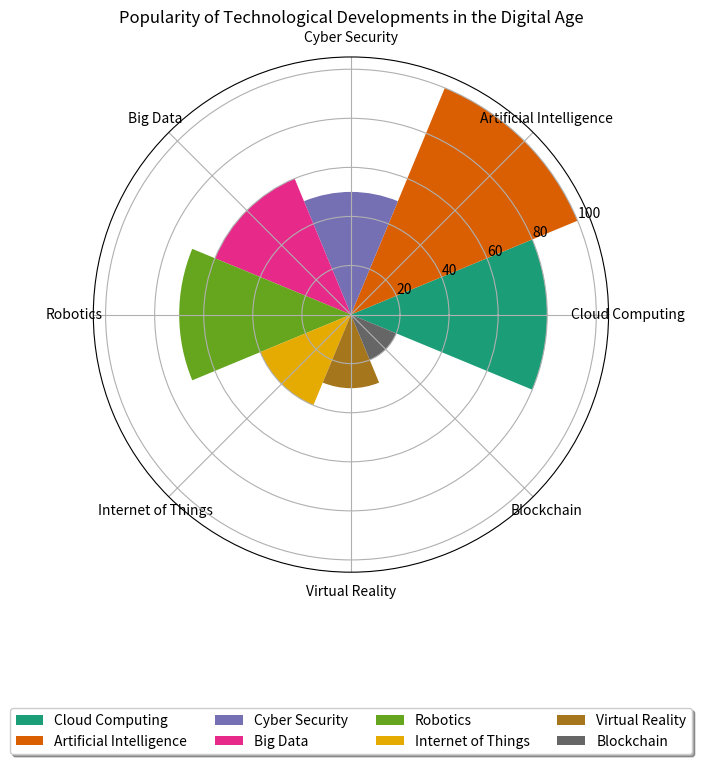

The script that saved this image: (Note: this script raises an exception after producing the figure.)

import matplotlib.pyplot as plt
import numpy as np

data_labels = ['Cloud Computing', 'Artificial Intelligence', 'Cyber Security', 'Big Data', 'Robotics', 'Internet of Things', 'Virtual Reality', 'Blockchain']
data = [80, 100, 50, 60, 70, 40, 30, 20]
line_labels = ['Category', 'Number']

# Create figure
fig = plt.figure(figsize=(8, 8))
ax = fig.add_subplot(1, 1, 1, projection='polar')

# Calculate the sector angle
num_categories = len(data_labels)
sector_angle = (2 * np.pi) / num_categories

# Plot data
for i in range(num_categories):
    ax.bar(sector_angle * i, data[i], width=sector_angle, 
           label=data_labels[i], color=plt.cm.Dark2(i/num_categories))

# Set ticks
ax.set_xticks(np.linspace(0, 2 * np.pi, num_categories, endpoint=False))
ax.set_xticklabels(data_labels, fontsize=10, horizontalalignment='center')

# Set legend
ax.legend(loc='upper center', bbox_to_anchor=(0.5, -0.25),
          fancybox=True, shadow=True, ncol=4)

# Set title
ax.set_title('Popularity of Technological Developments in the Digital Age')

# Resize image
plt.tight_layout()

# Save image
plt.savefig('/cpfs01/user/yanxiangchao/code0/gpt_chart/structchart_simulation/simulated_data_corner_cases/rose/png/20231227-021234_108.png')

# Clear current image state
plt.clf()
